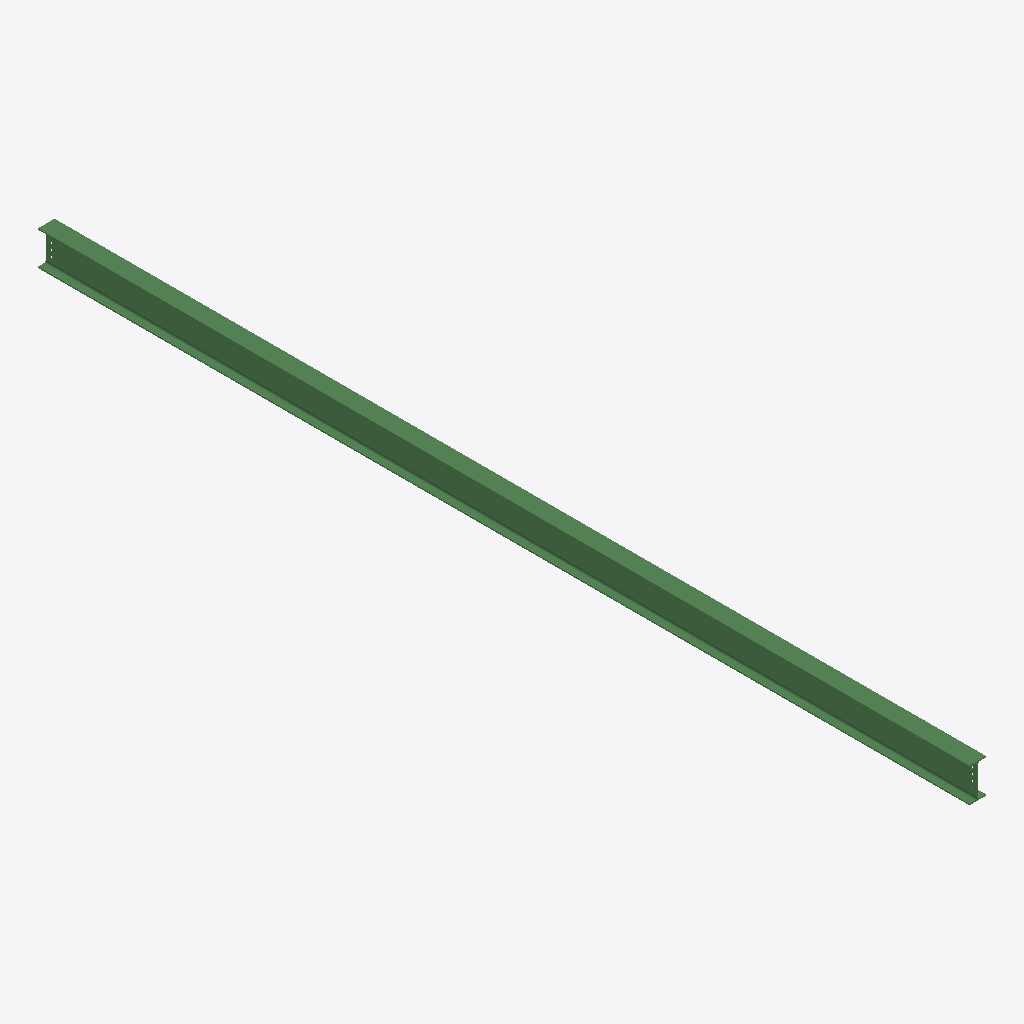
Isometric view of an IFC building model (IFC-SPF (STEP), schema IFC2X3, length unit millimetre), seen from the south-west, elements coloured by IFC class: 1 beam (green).
Extent 0.2 m × 8.9 m × 0.3 m (x, y, z). Storeys (1): Undefined at 0.00 m. Elements (1): 1 IfcBeam.

HEADER;
FILE_DESCRIPTION(('ViewDefinition[AISC_Steel_Detailing]','Option [BaseQuantities:Off]','Option [GridExport:On]','Option [Assemblies:Off]','Option [Bolts:On]','Option [Rebars:On]','Option [PourObjects:Off]','Option [Welds:On]','Option [SurfaceTreatments:On]','Option [LocationBy:0]','Option [ViewColors:Off]','Option [SectionedSpine:Off]','[2 more]'),'2;1');
FILE_NAME('b_448_Qty_4.ifc','2026-05-16T11:53:01',('GIOVANNIPC\\gcorrea'),('Structural Designer'),'IFC Database version: Work','Tekla Structures 2020 Service Pack 5, IFC Export','');
FILE_SCHEMA(('IFC2X3'));
ENDSEC;
DATA;
#37=IFCPROJECT('2G7ZFDNE16yBDU14FA92Me',#5,'Proyecto',$,$,$,$,(#11),#36);
#39=IFCSITE('2xvEzEinjBTea80yOTcujY',#5,'Obra',$,$,#38,$,$,.ELEMENT.,$,$,$,$,$);
#41=IFCBUILDING('1SXYGTjwv8Ee_0BhSeRn_7',#5,'Undefined',$,$,#40,$,$,.ELEMENT.,$,$,$);
#43=IFCBUILDINGSTOREY('29hdEUCErFze9E_VIAceOd',#5,'Undefined',$,$,#42,$,$,.ELEMENT.,0.0);
#74=IFCBEAM('3HGSqVgmPDtuiCue$uF7e5',#44,'BEAM','IPE330','IPE330',#48,#73,'IDd141cd1f-ab06-4ddf-8b0c-e28ff83c7a05');
ENDSEC;
